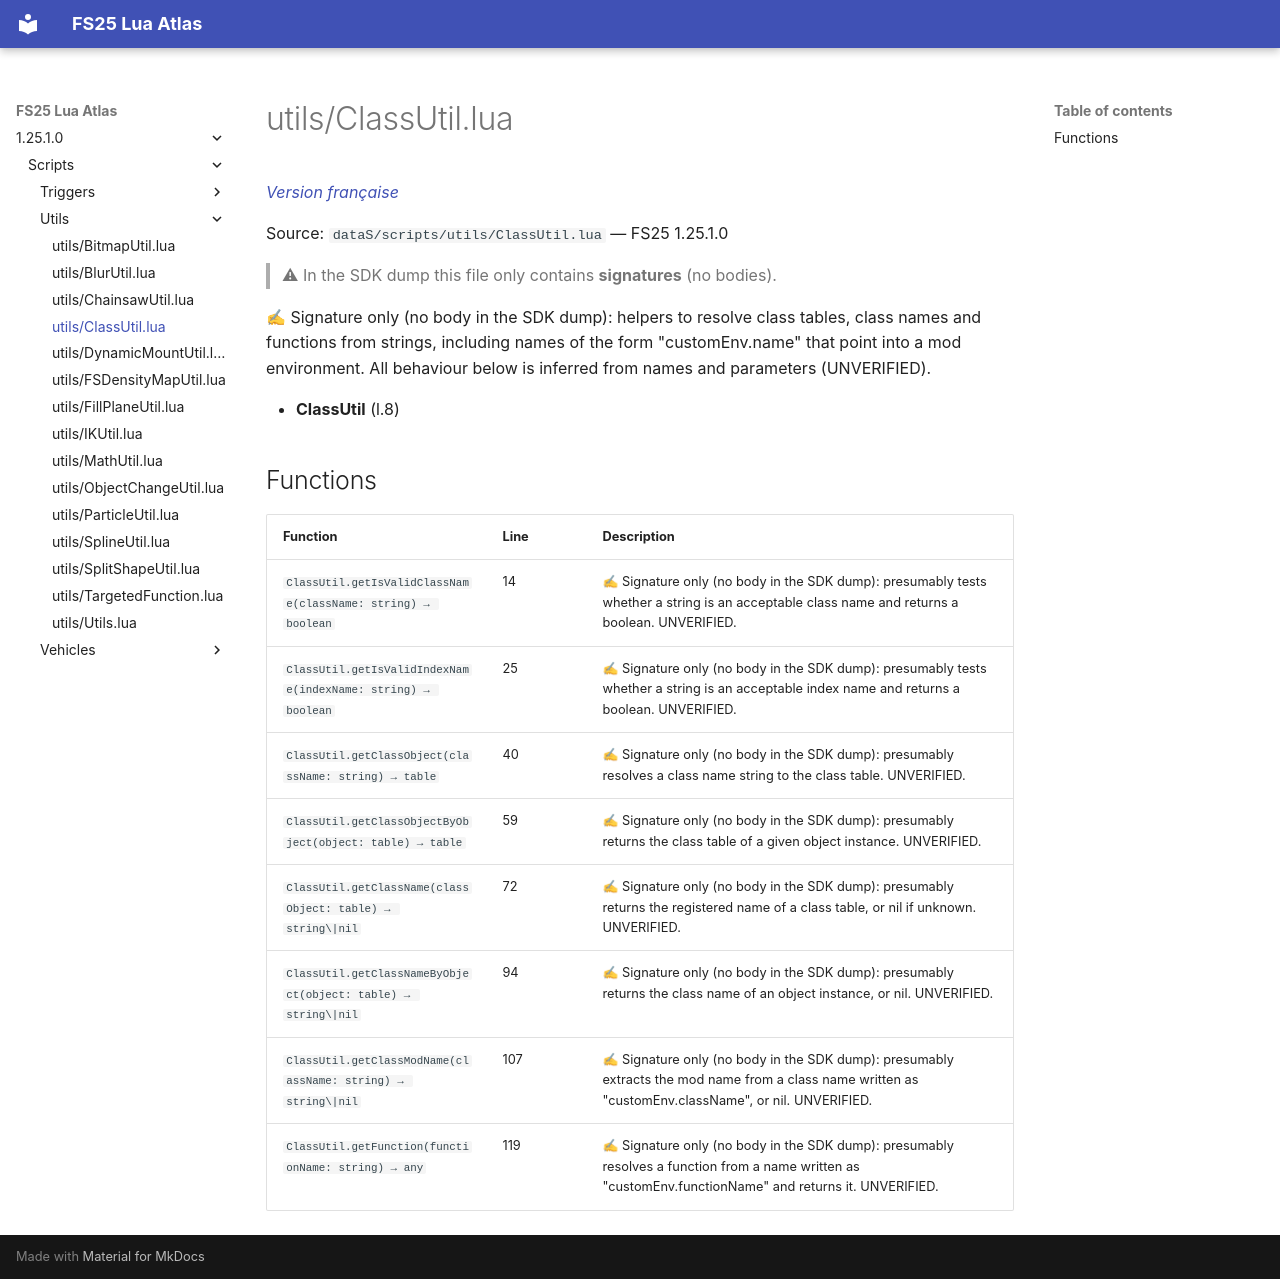

repository: Tim0219800/fs25-lua-atlas · page: 1.25.1.0/scripts/utils/ClassUtil.html · generator: mkdocs

# utils/ClassUtil.lua

*[Version française](../../fr/scripts/utils/ClassUtil.md)*

Source: `dataS/scripts/utils/ClassUtil.lua` — FS25 1.25.1.0

> ⚠ In the SDK dump this file only contains **signatures** (no bodies).

✍ Signature only (no body in the SDK dump): helpers to resolve class tables, class names and functions from strings, including names of the form "customEnv.name" that point into a mod environment. All behaviour below is inferred from names and parameters (UNVERIFIED).

- **ClassUtil** (l.8)

## Functions

| Function | Line | Description |
|---|---|---|
| `ClassUtil.getIsValidClassName(className: string) → boolean` | 14 | ✍ Signature only (no body in the SDK dump): presumably tests whether a string is an acceptable class name and returns a boolean. UNVERIFIED. |
| `ClassUtil.getIsValidIndexName(indexName: string) → boolean` | 25 | ✍ Signature only (no body in the SDK dump): presumably tests whether a string is an acceptable index name and returns a boolean. UNVERIFIED. |
| `ClassUtil.getClassObject(className: string) → table` | 40 | ✍ Signature only (no body in the SDK dump): presumably resolves a class name string to the class table. UNVERIFIED. |
| `ClassUtil.getClassObjectByObject(object: table) → table` | 59 | ✍ Signature only (no body in the SDK dump): presumably returns the class table of a given object instance. UNVERIFIED. |
| `ClassUtil.getClassName(classObject: table) → string\|nil` | 72 | ✍ Signature only (no body in the SDK dump): presumably returns the registered name of a class table, or nil if unknown. UNVERIFIED. |
| `ClassUtil.getClassNameByObject(object: table) → string\|nil` | 94 | ✍ Signature only (no body in the SDK dump): presumably returns the class name of an object instance, or nil. UNVERIFIED. |
| `ClassUtil.getClassModName(className: string) → string\|nil` | 107 | ✍ Signature only (no body in the SDK dump): presumably extracts the mod name from a class name written as "customEnv.className", or nil. UNVERIFIED. |
| `ClassUtil.getFunction(functionName: string) → any` | 119 | ✍ Signature only (no body in the SDK dump): presumably resolves a function from a name written as "customEnv.functionName" and returns it. UNVERIFIED. |
